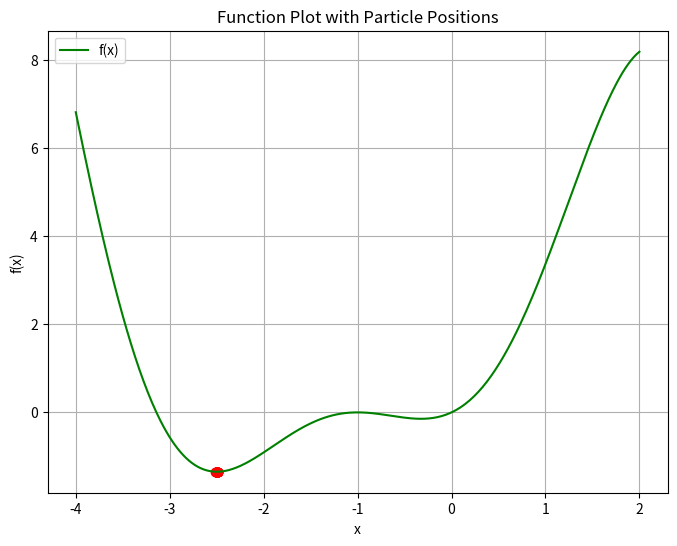

Recreate this plot in Python.
import numpy as np
import matplotlib.pyplot as plt
from random import random

def f(x):
    return (x + 1) * (x + 1) * np.sin(x)

class Particle:
    def __init__(self, min_x, max_x, dimensions=1):
        self.min_x = min_x
        self.max_x = max_x
        self.position = self.initialize(dimensions)
        self.velocity = self.initialize(dimensions)
        self.best_position = self.position
        self.best_value = 1e10

    def move(self):
        new_position = self.position + self.velocity
        new_position = np.where(new_position > self.max_x, self.max_x, new_position)
        new_position = np.where(new_position < self.min_x, self.min_x, new_position)
        self.position = new_position

    def initialize(self, x):
        return np.array([self.min_x + (self.max_x - self.min_x) * random() for _ in range(x)])

class ParticleSwarmOptimization:
    def __init__(self, min_x, max_x, n_particles=100, max_iteration=30, w=0.7, c1=1.4, c2=1.2):
        self.n_particles = n_particles
        self.max_iteration = max_iteration
        self.particles = [Particle(min_x, max_x) for _ in range(n_particles)]
        self.best_value = 1e10
        self.best_position = self.particles[0].position
        self.w = w
        self.c1 = c1
        self.c2 = c2

    def plot_function(self):
        x = np.linspace(self.particles[0].min_x, self.particles[0].max_x, 400)
        y = f(x)
        plt.plot(x, y, label="f(x)", color="green")
        plt.xlabel("x")
        plt.ylabel("f(x)")
        plt.title("Function Plot with Particle Positions")
        plt.legend()
        plt.grid()

    def plot_particles(self, iteration):
        positions = np.array([particle.position for particle in self.particles])
        plt.scatter(positions, f(positions), color="red", marker="o", label="Particles" if iteration == 0 else "")
        plt.pause(0.1)

    def run(self):
        plt.figure(figsize=(8, 6))
        self.plot_function()

        counter = 0
        while counter < self.max_iteration:
            plt.clf()
            self.plot_function()
            self.plot_particles(counter)
            self.move_particles()
            self.set_best()
            self.set_particle_best()
            counter += 1

        plt.show()
        print('Solution: %s with value: %s' % (self.best_position, self.best_value))

    def set_particle_best(self):
        for particle in self.particles:
            particle_fitness = f(particle.position)
            if particle.best_value > particle_fitness:
                particle.best_value = particle_fitness
                particle.best_position = particle.position

    def set_best(self):
        for particle in self.particles:
            particle_fitness = f(particle.position)
            if self.best_value > particle_fitness:
                self.best_value = particle_fitness
                self.best_position = particle.position

    def move_particles(self):
        for particle in self.particles:
            new_velocity = self.w * particle.velocity + self.c1 * random() * (particle.best_position - particle.position) + self.c2 * random() * (self.best_position - particle.position)
            particle.velocity = new_velocity
            particle.move()

if __name__ == '__main__':
    algorithm = ParticleSwarmOptimization(min_x=-4, max_x=2, n_particles=50, max_iteration=50)
    algorithm.run()
